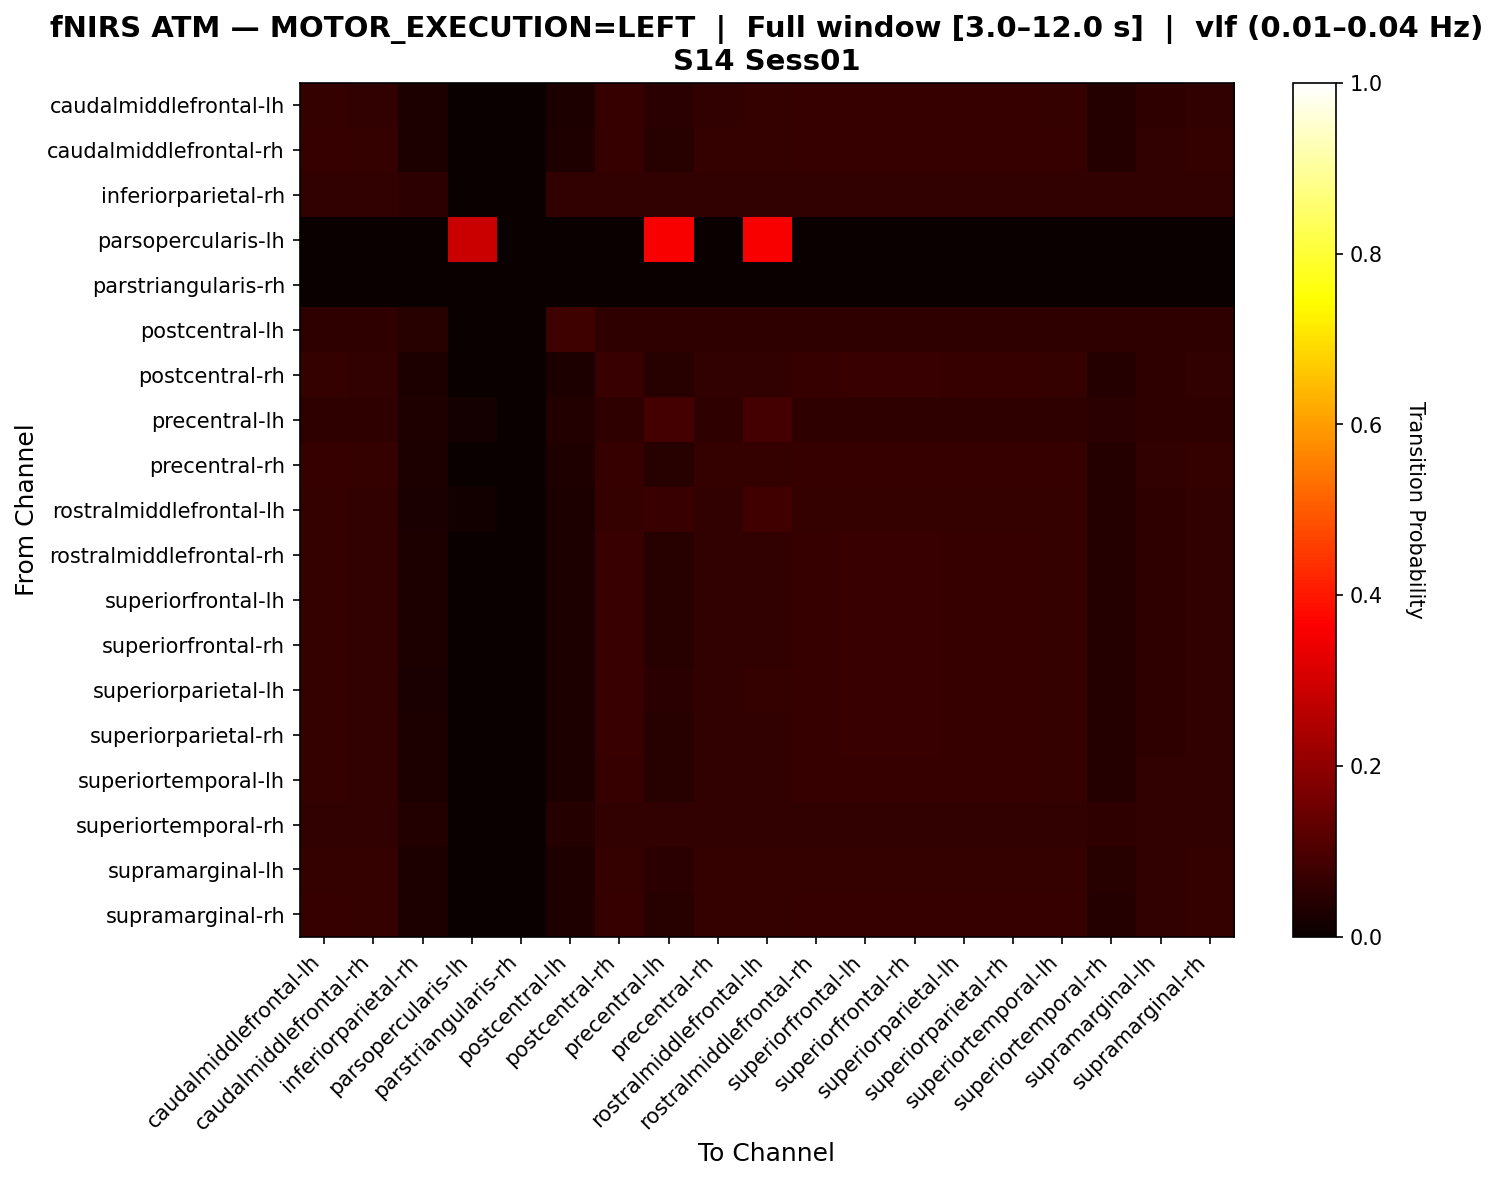

The file beside this chart, header and first rows:
, caudalmiddlefrontal-lh, caudalmiddlefrontal-rh, inferiorparietal-rh, parsopercularis-lh, parstriangularis-rh, postcentral-lh, postcentral-rh, precentral-lh, precentral-rh, rostralmiddlefrontal-lh, rostralmiddlefrontal-rh, superiorfrontal-lh, superiorfrontal-rh, superiorparietal-lh, superiorparietal-rh, superiortemporal-lh, superiortemporal-rh, supramarginal-lh, supramarginal-rh
caudalmiddlefrontal-lh, 0.06507, 0.06164, 0.0274, 0.003425, 0.0, 0.03082, 0.06849, 0.04795, 0.06164, 0.06507, 0.06849, 0.06849, 0.06849, 0.06849, 0.06849, 0.06507, 0.0411, 0.05822, 0.06164
caudalmiddlefrontal-rh, 0.06714, 0.0636, 0.02827, 0.0, 0.0, 0.0318, 0.06714, 0.04594, 0.0636, 0.0636, 0.06714, 0.06714, 0.06714, 0.06714, 0.06714, 0.06714, 0.0424, 0.06007, 0.0636
inferiorparietal-rh, 0.05921, 0.05921, 0.05263, 0.0, 0.0, 0.05921, 0.05921, 0.05921, 0.05921, 0.05921, 0.05921, 0.05921, 0.05921, 0.05921, 0.05921, 0.05921, 0.05921, 0.05921, 0.05921
parsopercularis-lh, 0.0, 0.0, 0.0, 0.2857, 0.0, 0.0, 0.0, 0.3571, 0.0, 0.3571, 0.0, 0.0, 0.0, 0.0, 0.0, 0.0, 0.0, 0.0, 0.0
parstriangularis-rh, 0.0, 0.0, 0.0, 0.0, 0.0, 0.0, 0.0, 0.0, 0.0, 0.0, 0.0, 0.0, 0.0, 0.0, 0.0, 0.0, 0.0, 0.0, 0.0
postcentral-lh, 0.05814, 0.05814, 0.04651, 0.0, 0.0, 0.0814, 0.05814, 0.05814, 0.05814, 0.05814, 0.05814, 0.05814, 0.05814, 0.05814, 0.05814, 0.05814, 0.05814, 0.05814, 0.05814
postcentral-rh, 0.06507, 0.06164, 0.0274, 0.0, 0.0, 0.03082, 0.07192, 0.04452, 0.06164, 0.06164, 0.06849, 0.07192, 0.07192, 0.06849, 0.06849, 0.06507, 0.0411, 0.05822, 0.06164
precentral-lh, 0.05714, 0.05714, 0.03265, 0.01633, 0.0, 0.03673, 0.05714, 0.0898, 0.05714, 0.0898, 0.05714, 0.05714, 0.05714, 0.05714, 0.05714, 0.05714, 0.04898, 0.05714, 0.05714
precentral-rh, 0.06714, 0.0636, 0.02827, 0.0, 0.0, 0.0318, 0.06714, 0.04594, 0.0636, 0.0636, 0.06714, 0.06714, 0.06714, 0.06714, 0.06714, 0.06714, 0.0424, 0.06007, 0.0636
rostralmiddlefrontal-lh, 0.0625, 0.05921, 0.02632, 0.01316, 0.0, 0.02961, 0.0625, 0.07237, 0.05921, 0.08553, 0.0625, 0.0625, 0.0625, 0.0625, 0.0625, 0.0625, 0.03947, 0.05592, 0.05921
rostralmiddlefrontal-rh, 0.06507, 0.06164, 0.0274, 0.0, 0.0, 0.03082, 0.07192, 0.04452, 0.06164, 0.06164, 0.06849, 0.07192, 0.07192, 0.06849, 0.06849, 0.06507, 0.0411, 0.05822, 0.06164
superiorfrontal-lh, 0.06507, 0.06164, 0.0274, 0.0, 0.0, 0.03082, 0.07192, 0.04452, 0.06164, 0.06164, 0.06849, 0.07192, 0.07192, 0.06849, 0.06849, 0.06507, 0.0411, 0.05822, 0.06164
superiorfrontal-rh, 0.06507, 0.06164, 0.0274, 0.0, 0.0, 0.03082, 0.07192, 0.04452, 0.06164, 0.06164, 0.06849, 0.07192, 0.07192, 0.06849, 0.06849, 0.06507, 0.0411, 0.05822, 0.06164
superiorparietal-lh, 0.06441, 0.06102, 0.02712, 0.00339, 0.0, 0.03051, 0.07119, 0.04746, 0.06102, 0.06441, 0.0678, 0.07119, 0.07119, 0.0678, 0.0678, 0.06441, 0.04068, 0.05763, 0.06102
superiorparietal-rh, 0.06507, 0.06164, 0.0274, 0.0, 0.0, 0.03082, 0.07192, 0.04452, 0.06164, 0.06164, 0.06849, 0.07192, 0.07192, 0.06849, 0.06849, 0.06507, 0.0411, 0.05822, 0.06164
superiortemporal-lh, 0.06574, 0.06228, 0.02768, 0.0, 0.0, 0.03114, 0.0692, 0.04498, 0.06228, 0.06228, 0.0692, 0.0692, 0.0692, 0.0692, 0.0692, 0.06574, 0.04152, 0.05882, 0.06228
superiortemporal-rh, 0.06161, 0.06161, 0.03791, 0.0, 0.0, 0.04265, 0.06161, 0.06161, 0.06161, 0.06161, 0.06161, 0.06161, 0.06161, 0.06161, 0.06161, 0.06161, 0.05687, 0.06161, 0.06161
supramarginal-lh, 0.06545, 0.06545, 0.02909, 0.0, 0.0, 0.03273, 0.06545, 0.04727, 0.06545, 0.06545, 0.06545, 0.06545, 0.06545, 0.06545, 0.06545, 0.06545, 0.04364, 0.06182, 0.06545
supramarginal-rh, 0.06714, 0.0636, 0.02827, 0.0, 0.0, 0.0318, 0.06714, 0.04594, 0.0636, 0.0636, 0.06714, 0.06714, 0.06714, 0.06714, 0.06714, 0.06714, 0.0424, 0.06007, 0.0636
